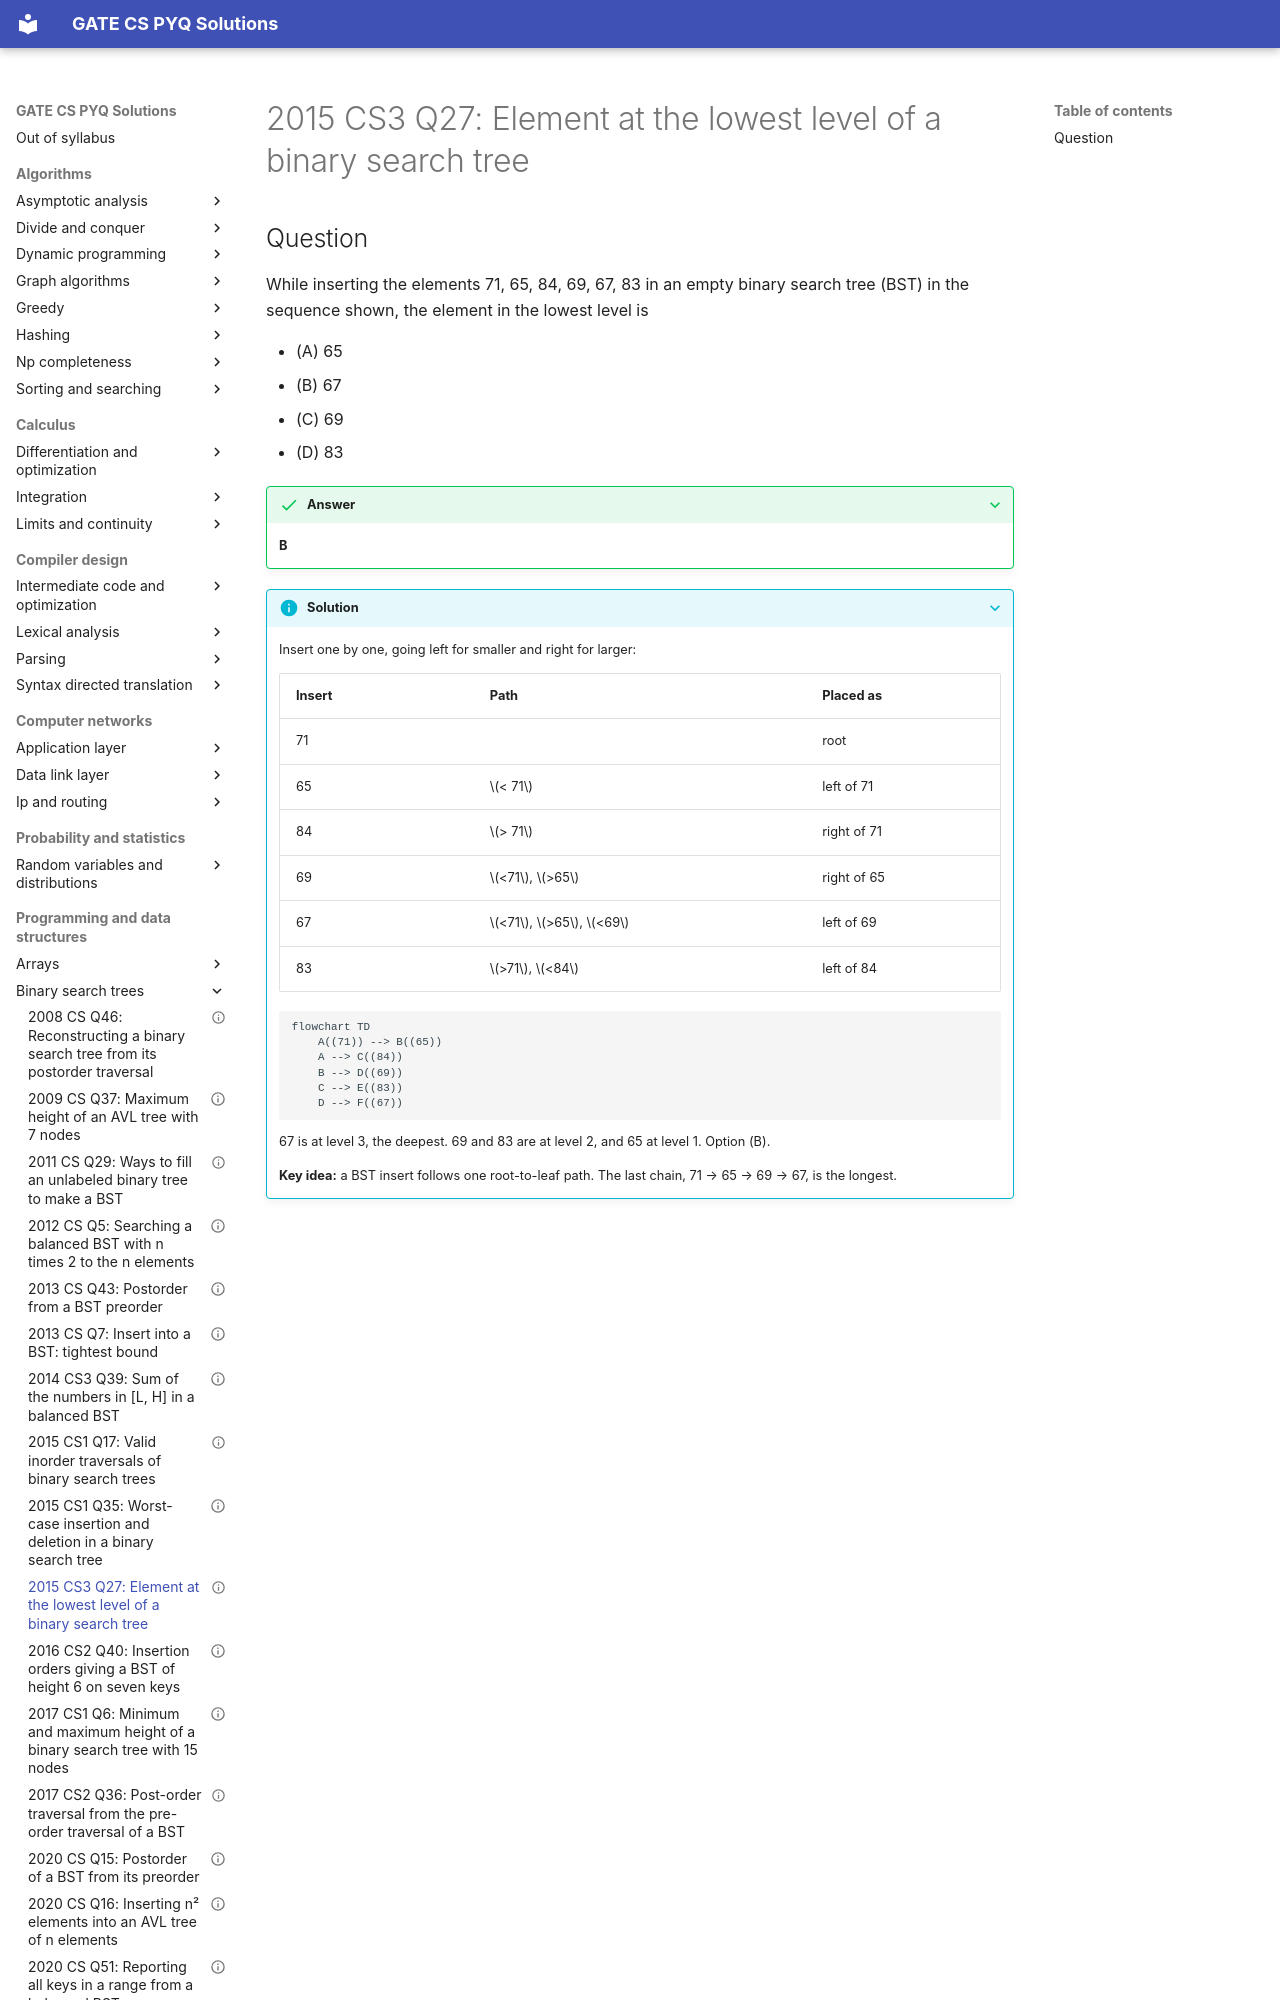

repository: saheenusman/GATE-PYQs · page: programming-and-data-structures/binary-search-trees/2015-set3-q27/index.html · generator: mkdocs

---
title: "2015 CS3 Q27: Element at the lowest level of a binary search tree"
year: 2015
set: 3
paper: CS3
q_no: 27
subject: programming-and-data-structures
topic: binary-search-trees
also: []
marks: 1
type: MCQ
official_answer: "B"
status: verified
---

# 2015 CS3 Q27: Element at the lowest level of a binary search tree
